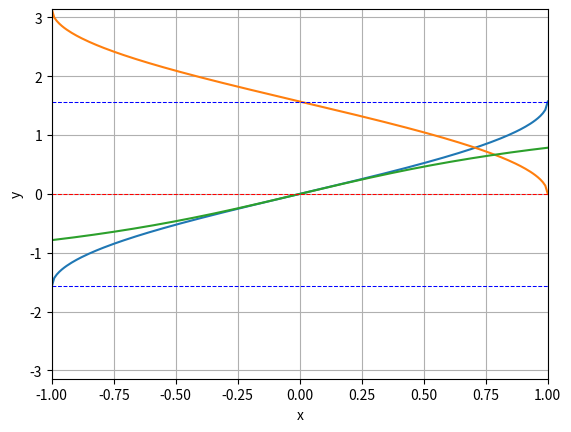

Source code (Python):
# %matplotlib inline
import numpy as np                  #для работы с массивами - их по умолчанию в Python нет

import matplotlib.pyplot as plt     #для генерации графиков

#1 Расширенная работа
x = np.linspace(-1, 1, 201)
plt.plot(x, np.arcsin(x))
plt.plot(x, np.arccos(x))
plt.plot(x, np.arctan(x))
plt.xlabel('x')
plt.ylabel('y')
plt.xlim(-1,1)
plt.ylim(-np.pi,np.pi)

#указание стилей и построение прямых
plt.plot([-1,1],[-np.pi/2,-np.pi/2], color ='blue', linewidth=0.75, linestyle ="--")
plt.plot([-1,1],[0,0], color ='red', linewidth=0.75, linestyle ="--")
plt.plot([-1,1],[np.pi/2,np.pi/2], color ='blue', linewidth=0.75, linestyle ="--")

plt.grid(True)
plt.show()
